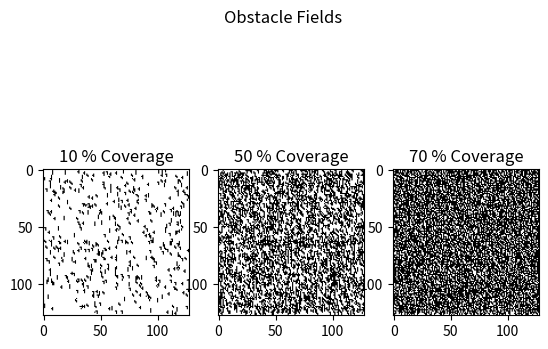

This figure's Python source:
import numpy as np
from matplotlib import pyplot as plt
import random

"""
[redacted]
[redacted]
[redacted]
Spring 2023
"""

def add_tetromino(environment, tetrominoes): 
    '''
    Arguments: 
        environment - `numpy array`, environment to add obstacle to. 
    Description: function to add tetronimo to given environment
    '''

    # random number used to find a position in the environment to place tetromino
    random_row = random.randint(0, environment.shape[0])  
    random_col = random.randint(0, environment.shape[1])
    random_tetromino = tetrominoes[random.randint(0, len(tetrominoes)-1)]
    tetromino_height = random_tetromino.shape[0]
    tetromino_width = random_tetromino.shape[1]


    '''
    Different coordinates of where to place tetromino are given based on quadrant within obstacle field.
    Coordinates allow for all pieces, regardless of size, are able to be placed successfully. 
    '''
    if (random_row < (environment.shape[0]//2)) and (random_col < (environment.shape[1]//2)): # Quadrant 1
         environment[random_row : (random_row + tetromino_height), random_col : (random_col + tetromino_width)] = random_tetromino
    
    if (random_row < (environment.shape[0]//2)) and (random_col > (environment.shape[1]//2)): # Quadrant 2
        environment[random_row : (random_row + tetromino_height), (random_col - tetromino_width) : random_col] = random_tetromino
    
    if (random_row > (environment.shape[0]//2)) and (random_col < (environment.shape[1]//2)): # Quadrant 3
        environment[(random_row - tetromino_height) : random_row, random_col : (random_col + tetromino_width)] = random_tetromino
    
    if (random_row > (environment.shape[0]//2)) and (random_col > (environment.shape[1]//2)): # Quadrant 4
        environment[(random_row - tetromino_height) : random_row, (random_col - tetromino_width) : random_col] = random_tetromino

    return environment

def check_coverage(environment): 
    """
    Arguments: 
        environment - `numpy array`, environment that contains obstacles to be counted
    Description: Function to check overage coverage of tetrominos in a given environment. 
    Note: since only 1s or 0s are used, `np.count_nonzero` can be used to count the number of occupied spaces
    """
    occurrence_count = np.count_nonzero(environment)
    coverage = occurrence_count/(environment.size)
    return coverage

def show_obstacle_field(environment):
    '''
    Arguments: 
        environment - `numpy array`, desired environment to be shown
    Description: Function to show a given obstacle field
    '''
    plt.imshow(environment, cmap = "binary")
    plt.show()



def create_obstacle_field(environment, goal_coverage):

    """
    Arguments:  
        environment - `numpy array` , initial environment to create obstacle field onto. 
        goal_coverage - `float` , decimal value of desired coverage for obstacle field i.e. 0.7 means 70%. 
    Description: 
    """

    tetrominoes = [np.ones((4,1)), 
               np.array([[1,1],[0,1],[0,1]]), 
               np.array([[1,0],[1,1],[0,1]]),
               np.array([[0,1],[1,1],[0,1]])]

    coverage = 0

    if goal_coverage == 0:
        new_env = environment
        print(f"Coverage = 0%")
    else:
        new_env = add_tetromino(environment, tetrominoes)

        while coverage < goal_coverage: 
            new_env = add_tetromino(new_env, tetrominoes)
            coverage = check_coverage(new_env)
        cov_print = round(coverage * 100)

        print(f"Coverage = {cov_print}%")
    return new_env, coverage

if __name__ == "__main__": 
    tetrominoes = [np.ones((4,1)), 
               np.array([[1,1],[0,1],[0,1]]), 
               np.array([[1,0],[1,1],[0,1]]),
               np.array([[0,1],[1,1],[0,1]])]

    grid_size = 128


    obstacle_field_1, coverage_1 = create_obstacle_field(np.zeros((grid_size, grid_size)), goal_coverage = 0.1)
    obstacle_field_2, coverage_2 = create_obstacle_field(np.zeros((grid_size, grid_size)), goal_coverage = 0.5)
    obstacle_field_3, coverage_3 = create_obstacle_field(np.zeros((grid_size, grid_size)), goal_coverage = 0.7)

    plt.figure("Assignment 0 (RBE 550): Creating Obstacle Fields")
    plt.subplot(2, 3, (1,4)), plt.imshow(obstacle_field_1, cmap = "binary"), plt.title(f"{round(coverage_1 * 100)} % Coverage")
    plt.subplot(2, 3, (2,5)), plt.imshow(obstacle_field_2, cmap = "binary"), plt.title(f"{round(coverage_2 * 100)} % Coverage")
    plt.subplot(1, 3, (3)), plt.imshow(obstacle_field_3, cmap = "binary"), plt.title(f"{round(coverage_3* 100)} % Coverage")
    plt.suptitle("Obstacle Fields")
   

    plt.show()
